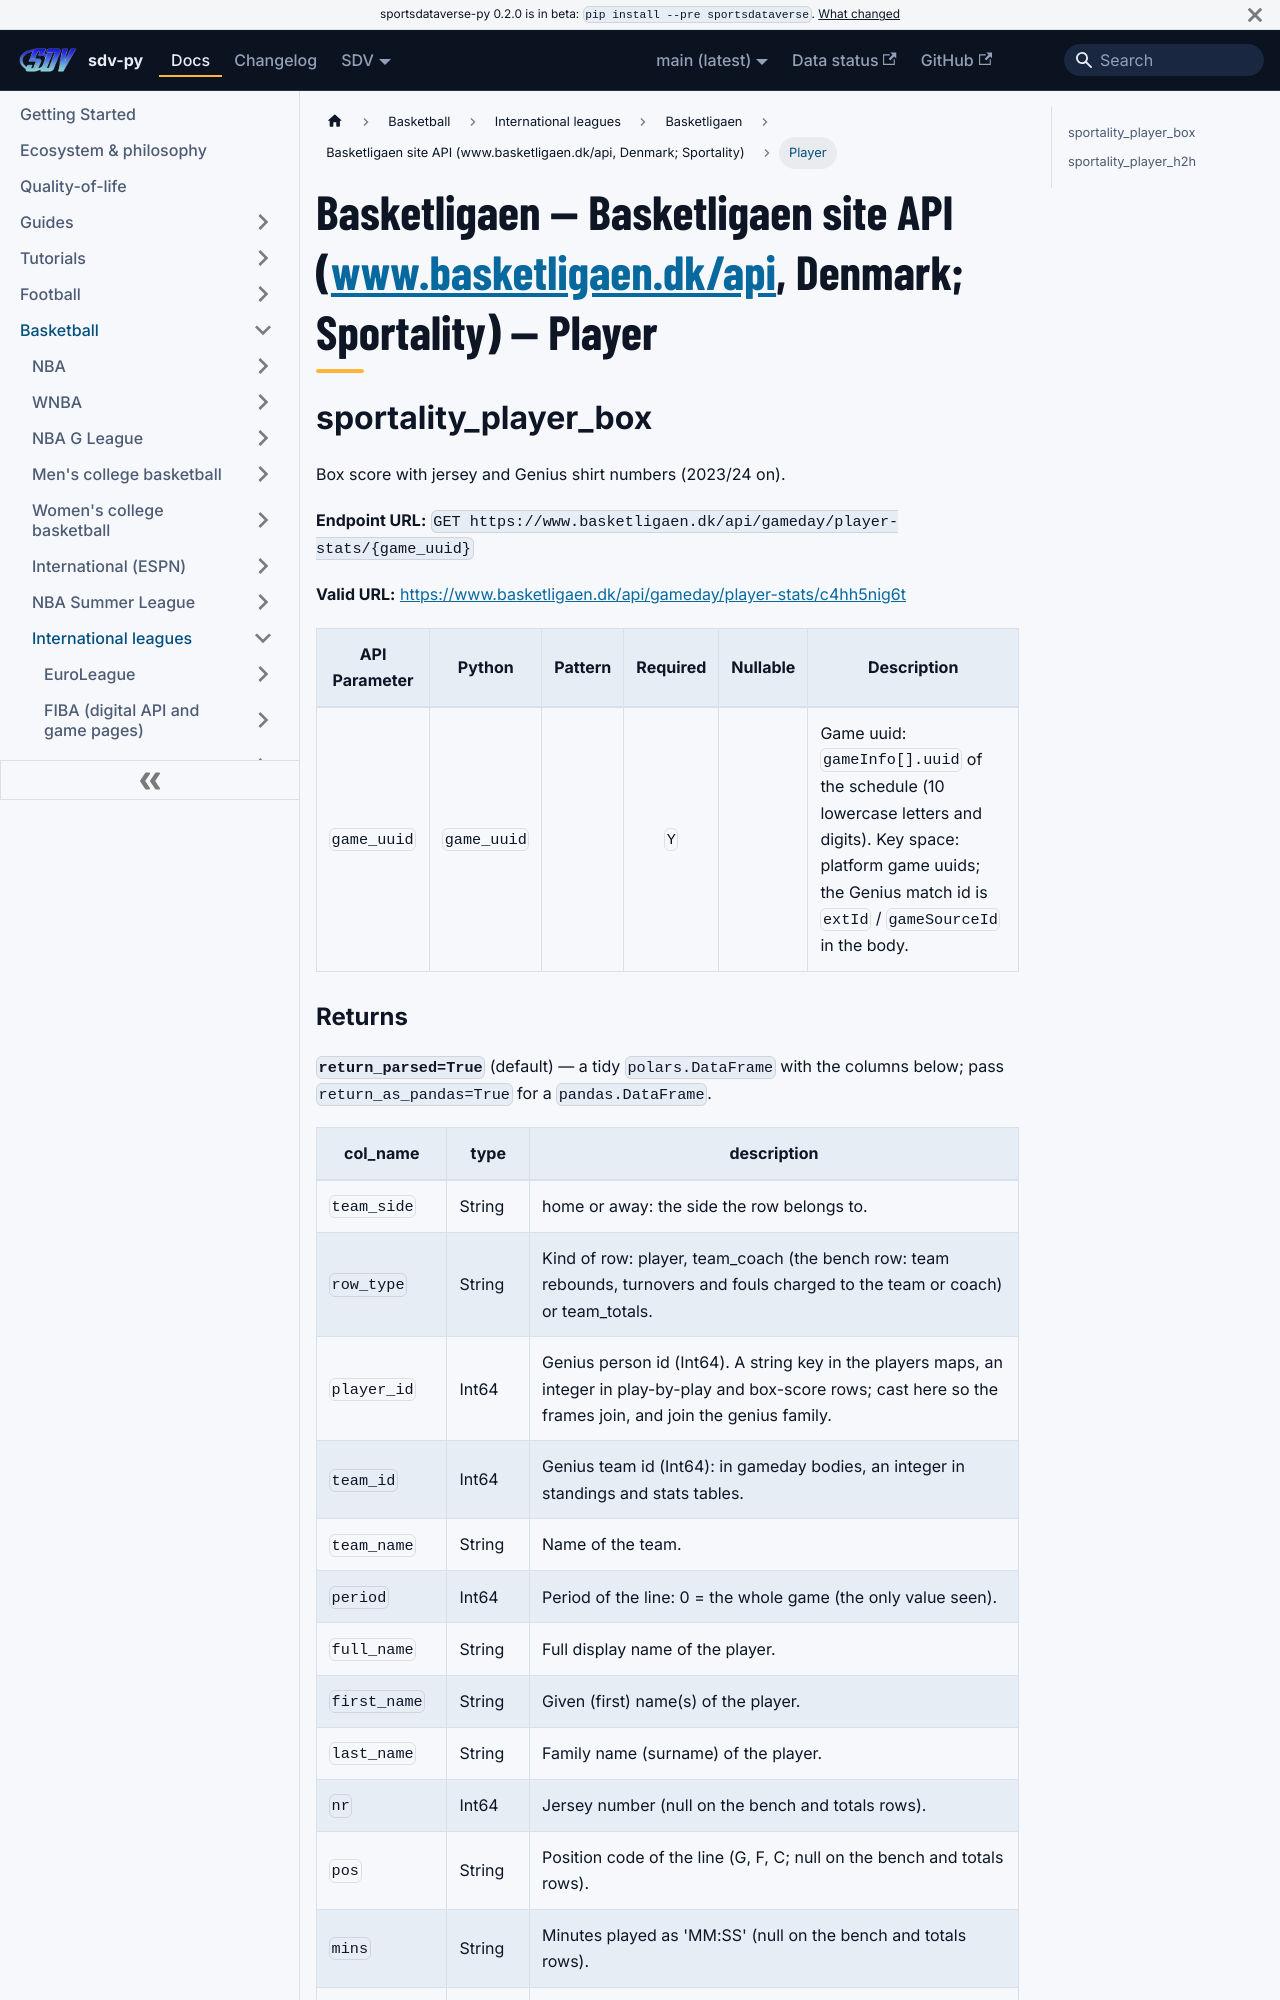

repository: sportsdataverse/sportsdataverse-py · page: docs/dbl/reference/sportality/player/index.html · generator: docusaurus

---
title: "Basketligaen — Basketligaen site API (www.basketligaen.dk/api, Denmark; Sportality) — Player"
sidebar_label: "Player"
sidebar_position: 3
description: "Basketligaen — Basketligaen site API (www.basketligaen.dk/api, Denmark; Sportality) — Player — function reference in sdv-py, the SportsDataverse Python package."
toc_max_heading_level: 2
---
# Basketligaen — Basketligaen site API (www.basketligaen.dk/api, Denmark; Sportality) — Player

## sportality_player_box

Box score with jersey and Genius shirt numbers (2023/24 on).

**Endpoint URL:** `GET https://www.basketligaen.dk/api/gameday/player-stats/{game_uuid}`

**Valid URL:** [https://www.basketligaen.dk/api/gameday/player-stats/c4hh5nig6t](https://www.basketligaen.dk/api/gameday/player-stats/c4hh5nig6t)

| API Parameter | Python | Pattern | Required | Nullable | Description |
|---|---|:---:|:---:|:---:|---|
| `game_uuid` | `game_uuid` |  | `Y` |  | Game uuid: `gameInfo[].uuid` of the schedule (10 lowercase letters and digits). Key space: platform game uuids; the Genius match id is `extId` / `gameSourceId` in the body. |
